Run: headless pygame with SDL's dummy video driver; simulated clock (each Clock.tick advances the game by its frame time, no real sleeping); random seed 0; keys injected as events and as key.get_pressed() state; no mouse input.
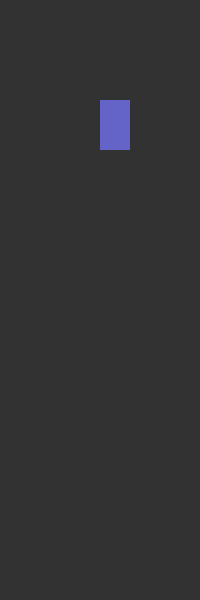
Frame 1 of 4 · flips 1–60 · no input
Frame 2 of 4 · flips 61–180 · tapped SPACE, RETURN · held RIGHT (→), D · screen unchanged from frame 1, image omitted
Frame 3 of 4 · flips 181–300 · held DOWN (↓), S · screen unchanged from frame 2, image omitted
Frame 4 of 4 · flips 301–420 · held LEFT (←), A, UP (↑), W · screen unchanged from frame 3, image omitted

The pygame program that drew these frames:

import pygame

pygame.init()

CAR_SIZE_X = 30
CAR_SIZE_Y = 50
SCREEN_WIDTH = 200
SCREEN_HEIGHT = 600


class Car:
    def __init__(self, x, y, width, height, traffic=False):
        self.x = x
        self.y = y
        self.width = width
        self.height = height
        self.position = [0, 0]
        self.traffic = traffic
        self.gas = False
        self.rev = False
        self.angle = 0
        self.speed = 0
        self.acc = 0.00002
        self.max_speed = 0.05 if not self.traffic else 0.04
        self.center = [self.position[0]+CAR_SIZE_X/2, self.position[1]+CAR_SIZE_Y/2]
        self.sensors = []
        self.drawing_sensors = []
        self.alive = True

    def draw(self, screen, x, y):
        pygame.draw.rect(screen, (100,100,200), (x, y, self.width, self.height))

    def update(self):
        if self.gas:
            self.accel()
        if self.rev:
            self.reverse()
        if not self.gas and not self.rev:
            self.coast()

        self.y += self.speed


    def accel(self):
        if self.speed > self.max_speed * -1:
            self.speed -= self.acc
        else:
            self.speed = self.max_speed * -1

    def reverse(self):
        if self.speed < self.max_speed:
            self.speed += self.acc
        else:
            self.speed = self.max_speed

    def coast(self):
        while self.speed != 0:
            if self.speed < 0:
                self.speed += self.acc
            else:
                self.speed -= self.acc

if __name__ == "__main__":
    screen = pygame.display.set_mode((SCREEN_WIDTH, SCREEN_HEIGHT))
    pygame.display.set_caption("Self-Driving Car")
    driver = Car(100, 100, CAR_SIZE_X, CAR_SIZE_Y)
    run = True

    while run:
        keys = pygame.key.get_pressed()
        screen.fill((50, 50, 50))
        driver.draw(screen, driver.x, driver.y)
        driver.update()

        for event in pygame.event.get():
            if event.type == pygame.QUIT:
                run = False
            elif event.type == pygame.KEYDOWN:
                if event.key == pygame.K_UP:
                    driver.gas = True
                elif event.key == pygame.K_DOWN:
                    driver.rev = True
            elif event.type == pygame.KEYUP:
                if event.key == pygame.K_UP:
                    driver.gas = False
                elif event.key == pygame.K_DOWN:
                    driver.rev = False
        pygame.display.update()

    pygame.quit()
